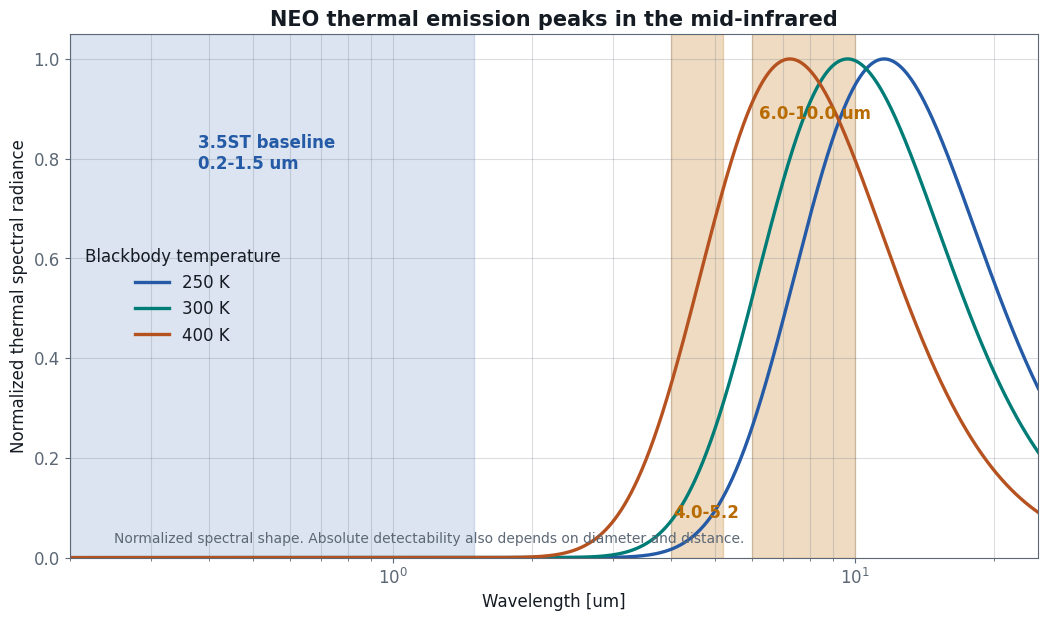
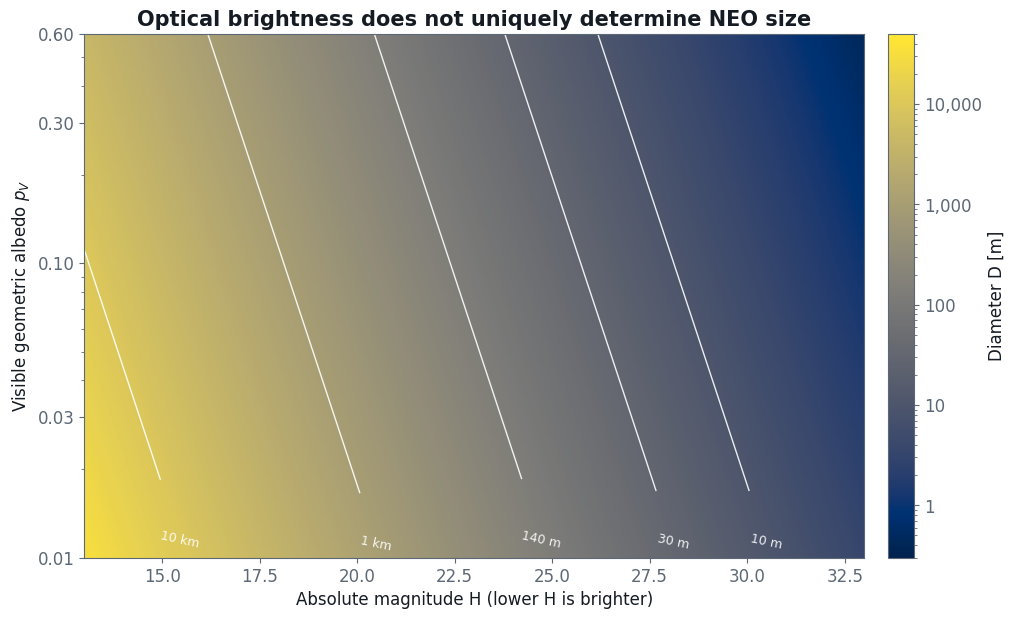
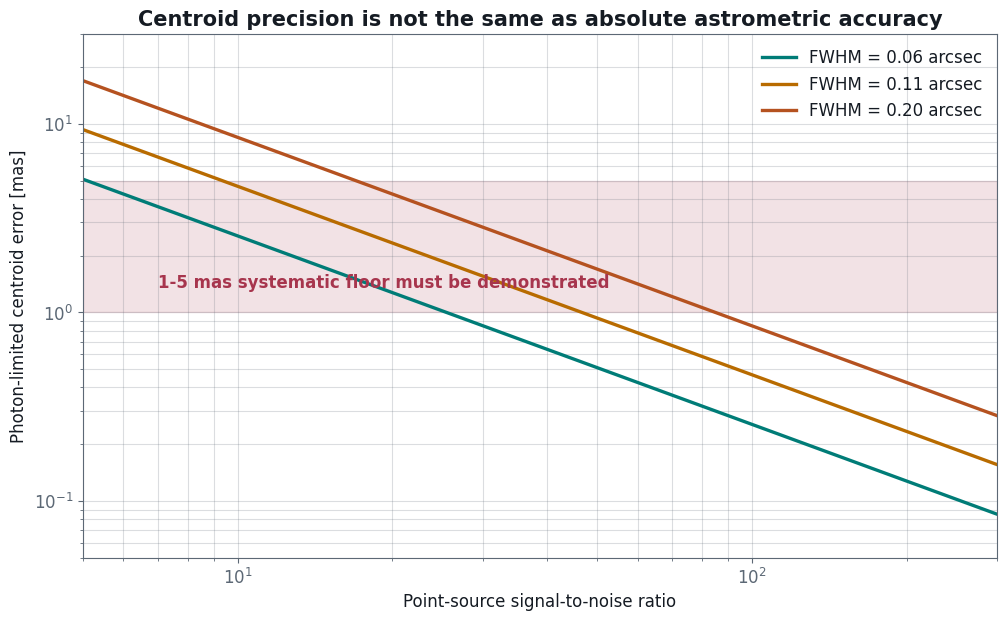
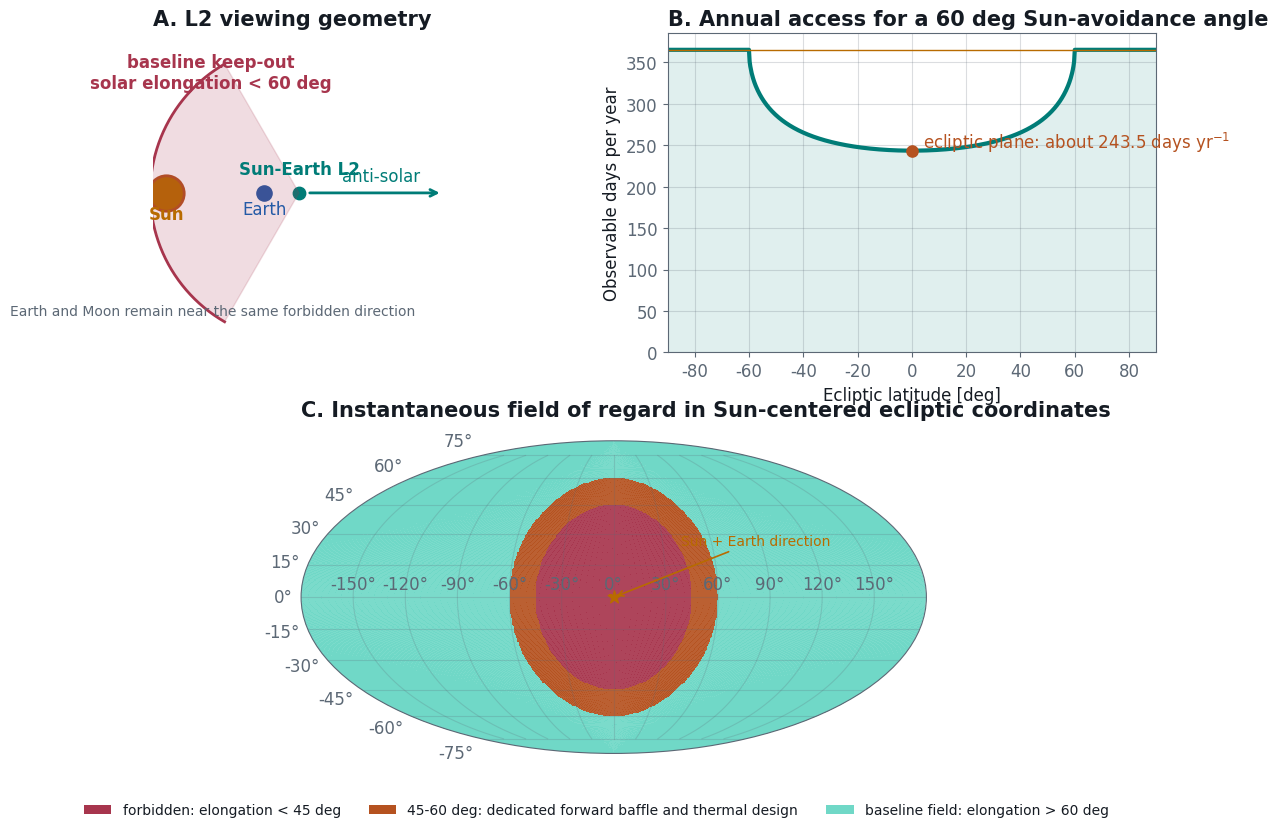
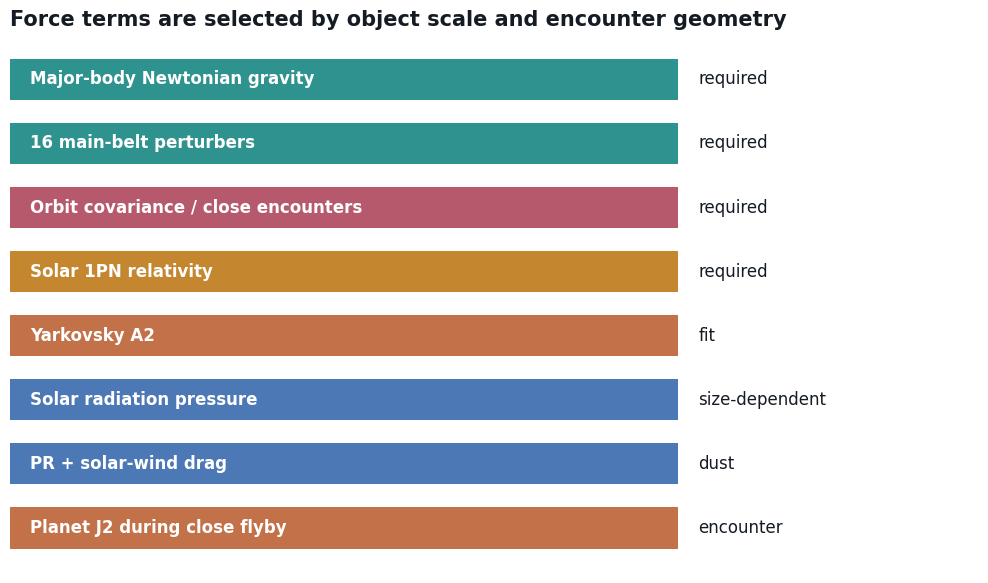

The script that saved these images, in order:
from pathlib import Path

import matplotlib as mpl
import matplotlib.pyplot as plt
import numpy as np
from matplotlib.patches import Patch

OUT = Path("appendixC_assets")
OUT.mkdir(exist_ok=True)

BG = "#ffffff"
PANEL = "#f6f7f2"
TEXT = "#151b23"
MUTED = "#5c6875"
TEAL = "#007c77"
VISIBLE_SKY = "#70d8c7"
GOLD = "#b86b00"
ORANGE = "#b55220"
RED = "#a7354d"
BLUE = "#245aa6"

mpl.rcParams.update(
    {
        "figure.facecolor": BG,
        "axes.facecolor": BG,
        "savefig.facecolor": BG,
        "axes.edgecolor": MUTED,
        "axes.labelcolor": TEXT,
        "text.color": TEXT,
        "xtick.color": MUTED,
        "ytick.color": MUTED,
        "font.family": "DejaVu Sans",
        "font.size": 12,
        "axes.titleweight": "bold",
        "axes.titlesize": 15,
        "legend.frameon": False,
        "grid.color": MUTED,
        "grid.alpha": 0.22,
    }
)


def save(figure: plt.Figure, name: str) -> None:
    figure.savefig(OUT / name, dpi=220, bbox_inches="tight", facecolor=BG)
    plt.close(figure)


def planck_shape(wavelength_um: np.ndarray, temperature: float) -> np.ndarray:
    c2 = 1.438776877e4
    shape = wavelength_um ** -5 / np.expm1(c2 / (wavelength_um * temperature))
    return shape / np.nanmax(shape)


def thermal_windows() -> None:
    wavelength = np.geomspace(0.2, 25.0, 1200)
    figure, axis = plt.subplots(figsize=(12.5, 6.8))
    for temperature, color in [(250, BLUE), (300, TEAL), (400, ORANGE)]:
        axis.plot(
            wavelength,
            planck_shape(wavelength, temperature),
            lw=2.4,
            color=color,
            label=f"{temperature} K",
        )
    axis.axvspan(0.2, 1.5, color=BLUE, alpha=0.16)
    axis.axvspan(4.0, 5.2, color=GOLD, alpha=0.24)
    axis.axvspan(6.0, 10.0, color=GOLD, alpha=0.24)
    axis.text(0.38, 0.78, "3.5ST baseline\n0.2-1.5 um", color=BLUE, weight="bold")
    axis.text(4.05, 0.08, "4.0-5.2", color=GOLD, weight="bold")
    axis.text(6.2, 0.88, "6.0-10.0 um", color=GOLD, weight="bold")
    axis.text(
        0.25,
        0.03,
        "Normalized spectral shape. Absolute detectability also depends on diameter and distance.",
        color=MUTED,
        fontsize=10,
    )
    axis.set_xscale("log")
    axis.set_xlim(0.2, 25)
    axis.set_ylim(0, 1.05)
    axis.set_xlabel("Wavelength [um]")
    axis.set_ylabel("Normalized thermal spectral radiance")
    axis.set_title("NEO thermal emission peaks in the mid-infrared")
    axis.grid(True, which="both")
    axis.legend(title="Blackbody temperature", labelcolor=TEXT)
    save(figure, "neo_thermal_windows.png")


def diameter_proxy() -> None:
    h_mag = np.linspace(13, 33, 601)
    albedo = np.geomspace(0.01, 0.60, 401)
    h_grid, albedo_grid = np.meshgrid(h_mag, albedo)
    diameter_m = 1.329e6 / np.sqrt(albedo_grid) * 10 ** (-0.2 * h_grid)

    figure, axis = plt.subplots(figsize=(12.2, 6.8))
    diameter_map = axis.pcolormesh(
        h_grid,
        albedo_grid,
        diameter_m,
        cmap="cividis",
        norm=mpl.colors.LogNorm(vmin=0.3, vmax=5.0e4),
        shading="auto",
    )
    contour_levels = [10, 30, 140, 1000, 10000]
    contours = axis.contour(
        h_grid,
        albedo_grid,
        diameter_m,
        levels=contour_levels,
        colors="white",
        linewidths=1.0,
        alpha=0.90,
    )
    axis.clabel(
        contours,
        fmt={10: "10 m", 30: "30 m", 140: "140 m",
             1000: "1 km", 10000: "10 km"},
        inline=True,
        fontsize=9,
        colors="white",
    )

    colorbar = figure.colorbar(diameter_map, ax=axis, pad=0.025)
    colorbar.set_label("Diameter D [m]")
    colorbar.set_ticks([1, 10, 100, 1000, 10000])
    colorbar.set_ticklabels(["1", "10", "100", "1,000", "10,000"])

    axis.set_yscale("log")
    axis.set_xlim(13, 33)
    axis.set_ylim(0.01, 0.60)
    axis.set_yticks([0.01, 0.03, 0.10, 0.30, 0.60])
    axis.set_yticklabels(["0.01", "0.03", "0.10", "0.30", "0.60"])
    axis.set_xlabel("Absolute magnitude H (lower H is brighter)")
    axis.set_ylabel(r"Visible geometric albedo $p_V$")
    axis.set_title("Optical brightness does not uniquely determine NEO size")
    axis.grid(False)
    save(figure, "neo_h_diameter.png")


def astrometric_limit() -> None:
    snr = np.geomspace(5, 300, 500)
    figure, axis = plt.subplots(figsize=(11.8, 6.8))
    for fwhm, color in [(0.06, TEAL), (0.11, GOLD), (0.20, ORANGE)]:
        sigma_mas = 1000.0 * fwhm / (2.355 * snr)
        axis.plot(snr, sigma_mas, color=color, lw=2.4, label=f"FWHM = {fwhm:.2f} arcsec")
    axis.axhspan(1, 5, color=RED, alpha=0.14)
    axis.text(7, 1.35, "1-5 mas systematic floor must be demonstrated", color=RED, weight="bold")
    axis.set_xscale("log")
    axis.set_yscale("log")
    axis.set_xlim(5, 300)
    axis.set_ylim(0.05, 30)
    axis.set_xlabel("Point-source signal-to-noise ratio")
    axis.set_ylabel("Photon-limited centroid error [mas]")
    axis.set_title("Centroid precision is not the same as absolute astrometric accuracy")
    axis.grid(True, which="both")
    axis.legend(labelcolor=TEXT)
    save(figure, "neo_astrometry.png")


def l2_observability() -> None:
    figure = plt.figure(figsize=(14.0, 9.0))
    grid = figure.add_gridspec(2, 2, height_ratios=(1.02, 1.0), hspace=0.28, wspace=0.22)

    geometry = figure.add_subplot(grid[0, 0])
    geometry.set_aspect("equal")
    geometry.set_xlim(-1.1, 1.35)
    geometry.set_ylim(-1.2, 1.2)
    geometry.axis("off")
    l2 = np.array([0.0, 0.0])
    sun_direction = np.array([-1.0, 0.0])
    geometry.scatter([-1.0], [0], s=650, color=GOLD, edgecolor=ORANGE, linewidth=2)
    geometry.text(-1.0, -0.20, "Sun", ha="center", weight="bold", color=GOLD)
    geometry.scatter([-0.26], [0], s=120, color=BLUE)
    geometry.text(-0.26, -0.16, "Earth", ha="center", color=BLUE)
    geometry.scatter([0], [0], s=80, color=TEAL)
    geometry.text(0, 0.14, "Sun-Earth L2", ha="center", color=TEAL, weight="bold")
    angles = np.linspace(-np.deg2rad(60), np.deg2rad(60), 200)
    cone_x = -1.12 * np.cos(angles)
    cone_y = 1.12 * np.sin(angles)
    geometry.fill(np.r_[0, cone_x, 0], np.r_[0, cone_y, 0], color=RED, alpha=0.17)
    geometry.plot(cone_x, cone_y, color=RED, lw=2)
    geometry.annotate("", xy=(1.08, 0), xytext=(0.06, 0), arrowprops={"arrowstyle": "->", "color": TEAL, "lw": 2})
    geometry.text(0.62, 0.09, "anti-solar", ha="center", color=TEAL)
    geometry.text(-0.66, 0.79, "baseline keep-out\nsolar elongation < 60 deg", ha="center", color=RED, weight="bold")
    geometry.text(-0.65, -0.92, "Earth and Moon remain near the same forbidden direction", ha="center", color=MUTED, fontsize=10)
    geometry.set_title("A. L2 viewing geometry", loc="left")

    latitude = figure.add_subplot(grid[0, 1])
    beta = np.linspace(-90, 90, 721)
    theta = np.deg2rad(60)
    visible = np.ones_like(beta)
    mask = np.abs(beta) < 60
    visible[mask] = 1 - np.arccos(np.cos(theta) / np.cos(np.deg2rad(beta[mask]))) / np.pi
    days = 365.25 * visible
    latitude.plot(beta, days, color=TEAL, lw=3)
    latitude.fill_between(beta, 0, days, color=TEAL, alpha=0.12)
    latitude.axhline(365.25, color=GOLD, lw=1)
    latitude.scatter([0], [365.25 * 2 / 3], color=ORANGE, s=65, zorder=5)
    latitude.text(4, 246, "ecliptic plane: about 243.5 days yr$^{-1}$", color=ORANGE)
    latitude.set(xlim=(-90, 90), ylim=(0, 385), xlabel="Ecliptic latitude [deg]", ylabel="Observable days per year")
    latitude.set_title("B. Annual access for a 60 deg Sun-avoidance angle", loc="left")
    latitude.grid(True)

    sky = figure.add_subplot(grid[1, :], projection="mollweide")
    lon = np.linspace(-np.pi, np.pi, 721)
    lat = np.linspace(-np.pi / 2, np.pi / 2, 361)
    longitude, lat_grid = np.meshgrid(lon, lat)
    elongation = np.arccos(np.clip(np.cos(lat_grid) * np.cos(longitude), -1, 1))
    classes = np.zeros_like(elongation)
    classes[(elongation >= np.deg2rad(45)) & (elongation < np.deg2rad(60))] = 1
    classes[elongation >= np.deg2rad(60)] = 2
    cmap = mpl.colors.ListedColormap([RED, ORANGE, VISIBLE_SKY])
    sky.pcolormesh(longitude, lat_grid, classes, cmap=cmap, shading="auto", alpha=0.92)
    sky.scatter([0], [0], color=GOLD, s=90, marker="*", zorder=5)
    sky.annotate(
        "Sun + Earth direction",
        xy=(0, 0),
        xytext=(0.72, 0.43),
        color=GOLD,
        fontsize=10,
        arrowprops={"arrowstyle": "->", "color": GOLD, "lw": 1.2},
    )
    sky.grid(color=MUTED, alpha=0.22)
    sky.set_title("C. Instantaneous field of regard in Sun-centered ecliptic coordinates", loc="left", pad=18)
    figure.legend(
        handles=[
            Patch(facecolor=RED, label="forbidden: elongation < 45 deg"),
            Patch(facecolor=ORANGE, label="45-60 deg: dedicated forward baffle and thermal design"),
            Patch(facecolor=VISIBLE_SKY, label="baseline field: elongation > 60 deg"),
        ],
        loc="lower center",
        bbox_to_anchor=(0.5, -0.005),
        ncol=3,
        fontsize=10,
        labelcolor=TEXT,
    )
    figure.subplots_adjust(bottom=0.08)
    save(figure, "l2_observability.png")


def force_hierarchy() -> None:
    labels = [
        "Major-body Newtonian gravity",
        "16 main-belt perturbers",
        "Orbit covariance / close encounters",
        "Solar 1PN relativity",
        "Yarkovsky A2",
        "Solar radiation pressure",
        "PR + solar-wind drag",
        "Planet J2 during close flyby",
    ]
    categories = ["required", "required", "required", "required", "fit", "size-dependent", "dust", "encounter"]
    colors = [TEAL, TEAL, RED, GOLD, ORANGE, BLUE, BLUE, ORANGE]
    figure, axis = plt.subplots(figsize=(12.5, 7.0))
    y = np.arange(len(labels))[::-1]
    axis.barh(y, np.ones_like(y), color=colors, alpha=0.82, height=0.64)
    for yi, label, category in zip(y, labels, categories):
        axis.text(0.03, yi, label, va="center", ha="left", color=BG, weight="bold")
        axis.text(1.03, yi, category, va="center", color=TEXT)
    axis.set_xlim(0, 1.45)
    axis.set_yticks([])
    axis.set_xticks([])
    axis.set_title("Force terms are selected by object scale and encounter geometry", loc="left")
    for spine in axis.spines.values():
        spine.set_visible(False)
    save(figure, "neo_force_hierarchy.png")


def main() -> None:
    thermal_windows()
    diameter_proxy()
    astrometric_limit()
    l2_observability()
    force_hierarchy()


if __name__ == "__main__":
    main()
